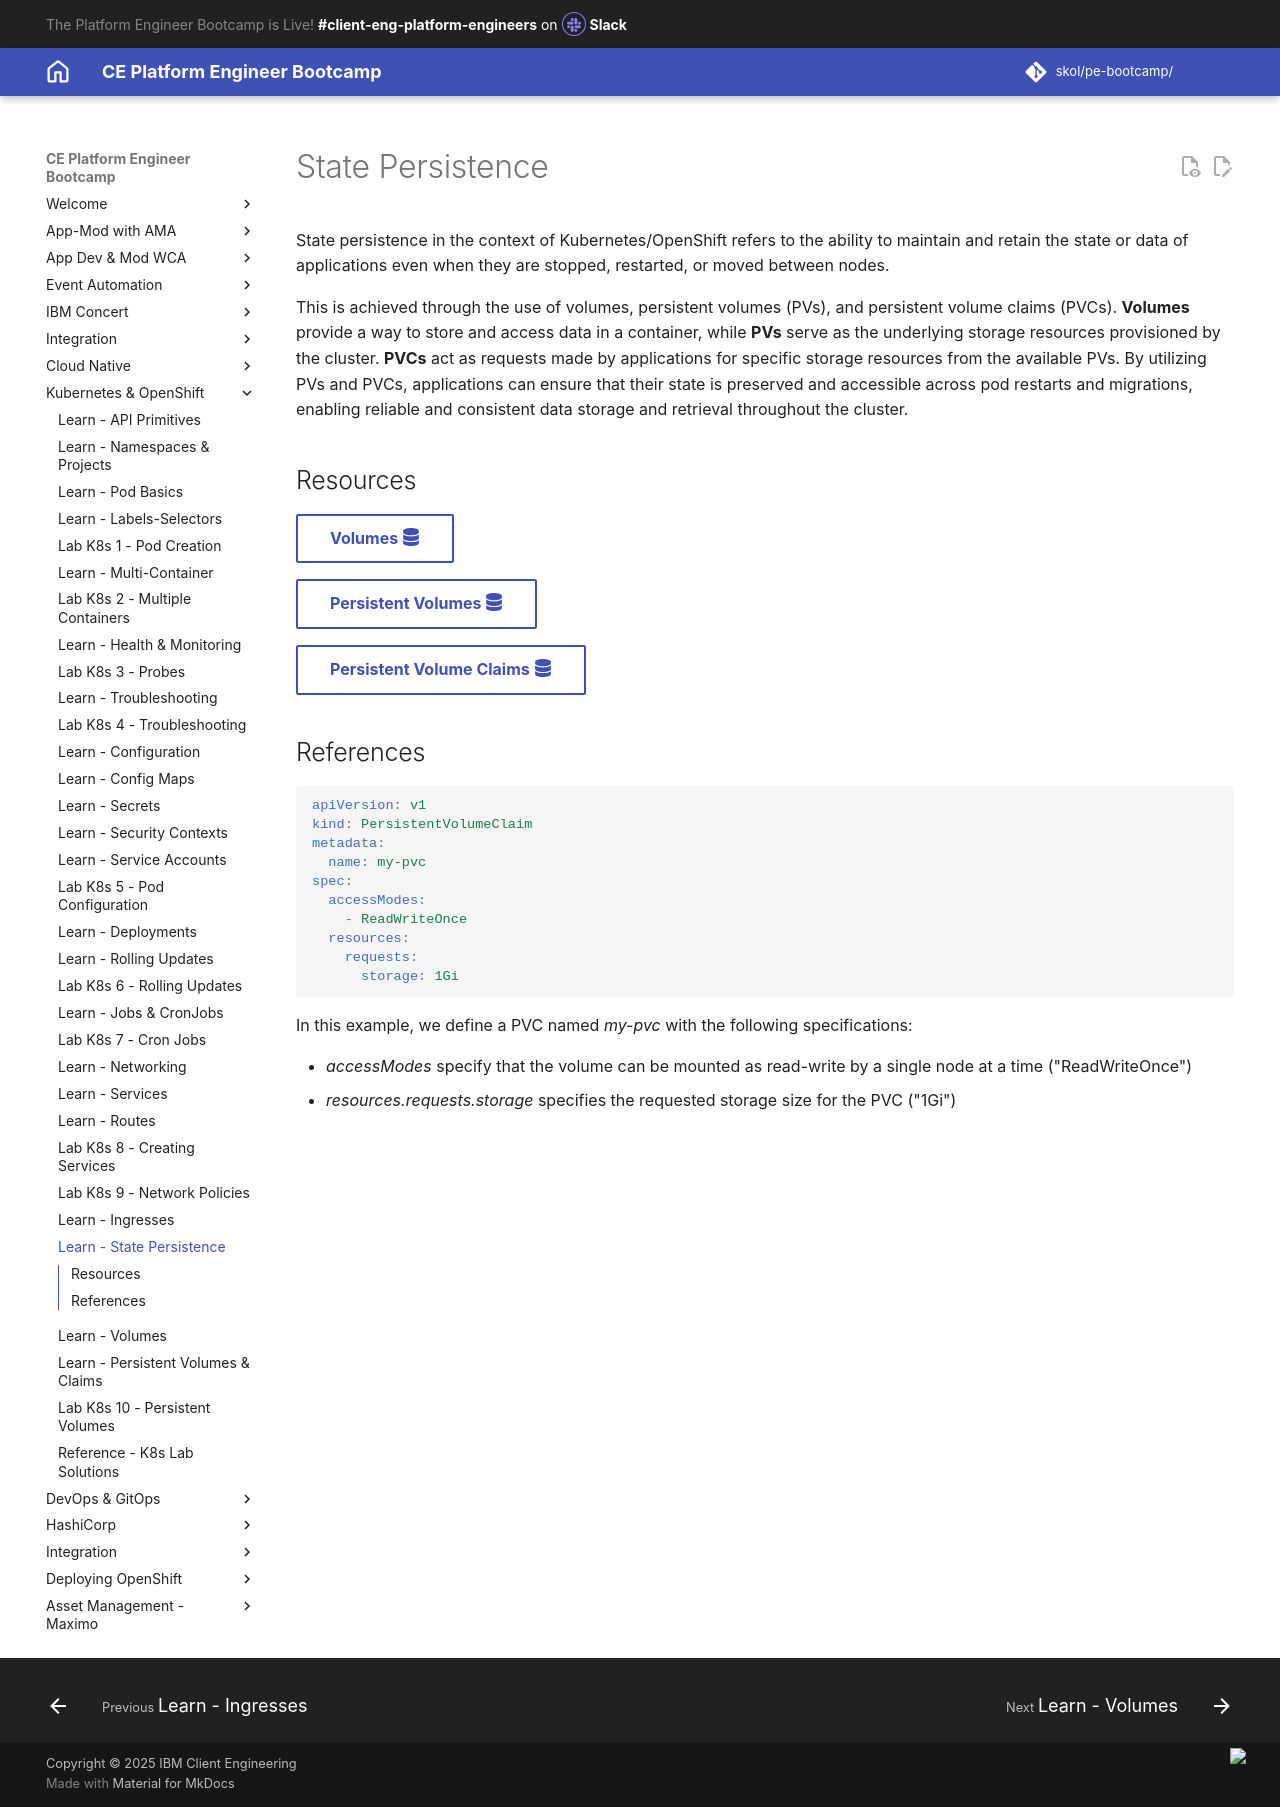

repository: jabbott7335/ce-pe-bootcamp · page: k8s/openshift/state-persistence/index.html · generator: mkdocs

---
Title: State Persistence
hide:
    - toc
---
# State Persistence

State persistence in the context of Kubernetes/OpenShift refers to the ability to maintain and retain the state or data of applications even when they are stopped, restarted, or moved between nodes.

This is achieved through the use of volumes, persistent volumes (PVs), and persistent volume claims (PVCs). **Volumes** provide a way to store and access data in a container, while **PVs** serve as the underlying storage resources provisioned by the cluster. **PVCs** act as requests made by applications for specific storage resources from the available PVs. By utilizing PVs and PVCs, applications can ensure that their state is preserved and accessible across pod restarts and migrations, enabling reliable and consistent data storage and retrieval throughout the cluster.

## Resources

[Volumes :fontawesome-solid-database:](https://kubernetes.io/docs/concepts/storage/volumes/){ .md-button target="\_blank"}

[Persistent Volumes :fontawesome-solid-database:](https://kubernetes.io/docs/concepts/storage/persistent-volumes/){ .md-button target="\_blank"}

[Persistent Volume Claims :fontawesome-solid-database:](https://kubernetes.io/docs/concepts/storage/persistent-volumes/#persistentvolumeclaims){ .md-button target="\_blank"}

## References

```yaml
apiVersion: v1
kind: PersistentVolumeClaim
metadata:
  name: my-pvc
spec:
  accessModes:
    - ReadWriteOnce
  resources:
    requests:
      storage: 1Gi
```

In this example, we define a PVC named _my-pvc_ with the following specifications:

- _accessModes_ specify that the volume can be mounted as read-write by a single node at a time ("ReadWriteOnce")
- _resources.requests.storage_ specifies the requested storage size for the PVC ("1Gi")
